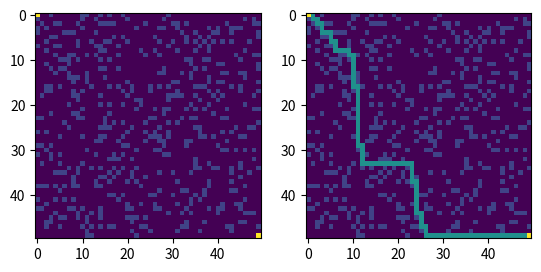

Recreate this plot in Python.
import random 
import matplotlib.pyplot as plt
import math


WALLPERCENTAGE = 20
WIDTH  = 50
HEIGHT = 50
DIAGONALS = False

wallChance = [False] * (100-WALLPERCENTAGE) + [True] * WALLPERCENTAGE 

class node:
	def __init__(self, i, j):
		#	i : w index on the grid
		#	j : h index on the grid
		#	f : cost from begining to end
		# 	g : cost from begining to current
		#	h : cost from current to end
		self.i = i
		self.j = j

		self.f = 0
		self.g = 0
		self.h = 0

		self.isWall = random.choice(wallChance)
		self.parent = None
		self.neighbours = []

		if self.isWall:
			self.color = 2
		else:
			self.color = 0

	def getNeighbours(self, grid):
		gridH = len(grid)
		gridW = len(grid[0])

		# Check all 8 neighbours N 
		#	NNN
		#	NXN
		#	NNN
		i = self.i 
		j = self.j 

		if j < gridH - 1:
			self.neighbours.append(grid[j + 1][i])
		if j > 0:
			self.neighbours.append(grid[j - 1][i])
		if i < gridW - 1:
			self.neighbours.append(grid[j][i + 1])
		if i > 0:
			self.neighbours.append(grid[j][i - 1])
		if DIAGONALS:
			if j < gridH - 1 and i < gridW - 1:
				self.neighbours.append(grid[j + 1][i + 1])
			if j < gridH - 1 and i > 0:
				self.neighbours.append(grid[j + 1][i - 1])
			if j > 0 and i < gridW - 1:
				self.neighbours.append(grid[j - 1][i + 1])
			if j > 0 and i > 0:
				self.neighbours.append(grid[j - 1][i - 1])
		return self.neighbours

def heuristic(a, b):
	dist = math.dist([a.i, a.j], [b.i, b.j])
	return dist

openSet = []
closeSet = []
w = WIDTH
h = HEIGHT
# Initialize the grid of nodes
grid = [[node(i, j) for i in range(w)] for j in range(h)]

# Create the start node
start = grid[0][0]
start.isWall = False
start.color = 10

# Create the end node
end = grid[h - 1][w - 1]
end.isWall = False
end.color = 10

foundPath = False

# Grid without path to be displayed
displayGrid = [[grid[y][x].color for x in range(w)] for y in range(h)]


openSet.append(start)
while openSet != []:
	# Selecting the next node
	winner = 0
	for x in range(len(openSet)):
		if openSet[x].f < openSet[winner].f:
			winner = x
	current = openSet[winner]

	# Check if we're at the end
	if current.j == end.j and current.i == end.i:
		print("done")
		foundPath = True
		current = current.parent
		while current.parent:
			current.color = 5
			current = current.parent
		break
	
	# Remove the dot we're testing from the openset
	openSet.remove(current)
	closeSet.append(current)

	neighbours = current.getNeighbours(grid)

	for neighbour in neighbours:
		# If the neighbour is not and wall and hasn't been tested yet
		if neighbour not in closeSet and not neighbour.isWall:
			tempG = current.g + 1
			newPath = False
			if neighbour in openSet:
				if tempG < neighbour.g:
					neighbour.g = tempG
					newPath = True
			else:
				neighbour.g = tempG
				openSet.append(neighbour)
				newPath = True
			
			if newPath:
				neighbour.h = heuristic(neighbour, end)
				neighbour.f = neighbour.g + neighbour.f
				neighbour.parent = current

if not foundPath:
	print("no Path")
	current = current.parent
	while current.parent:
		current.color = 5
		current = current.parent


# Display the path
# Grid with the path to be displayed
displayGrid2 = [[grid[y][x].color for x in range(w)] for y in range(h)]

fig = plt.figure()

fig.add_subplot(1,2,1)
plt.imshow(displayGrid)
fig.add_subplot(1,2,2)
plt.imshow(displayGrid2)
plt.show()